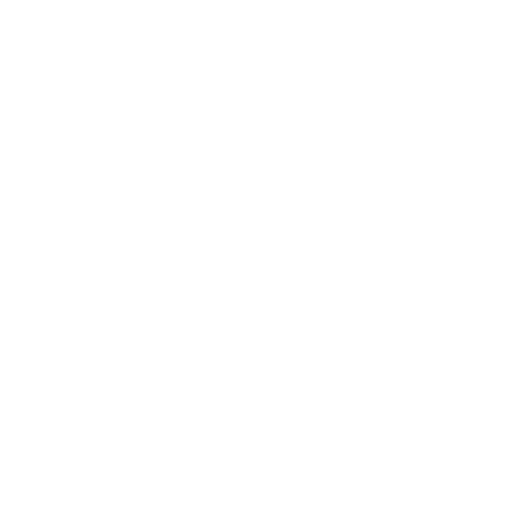
t = 0.00 s
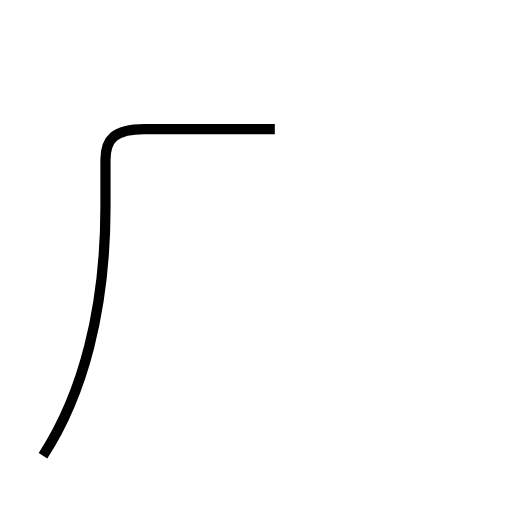
t = 1.45 s
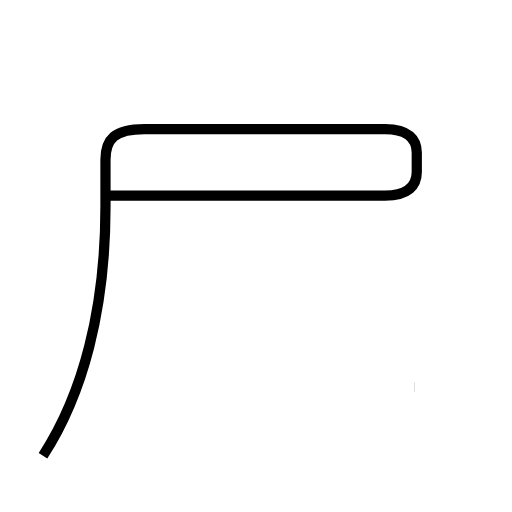
t = 2.90 s
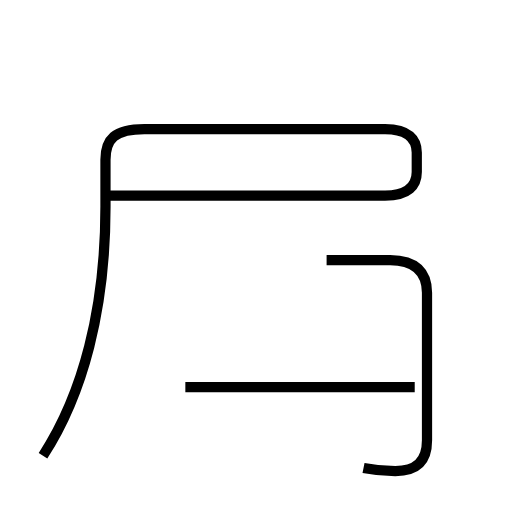
t = 4.60 s
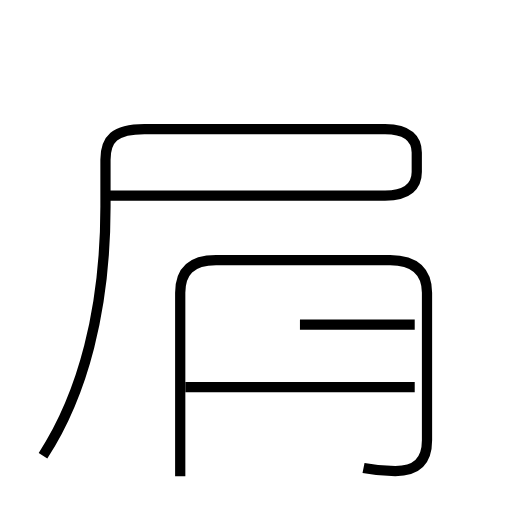
t = 5.96 s
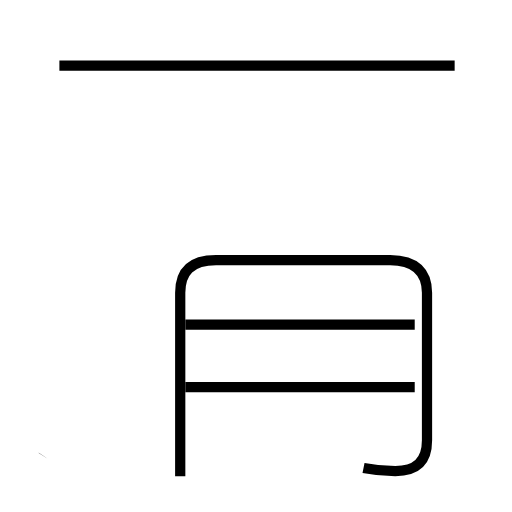
t = 7.45 s

The animated SVG that drew these frames (rendered in a browser with its animation timeline set to each time). Animation: 5 SMIL elements (animate=5); one cycle of 7.45 s.

<?xml version='1.0' encoding='utf-8'?>
<svg viewBox="0.0 -6.0 50.0 50.0" version="1.1" xmlns="http://www.w3.org/2000/svg"><rect x="-1000" y="-1000" width="2000" height="2000" stroke="white" fill="white" /><g style="fill:none;stroke:#000000;stroke-width:1"><path d="M 4.2 0.5 C 8.1 -5.5 10.3 -13.8 10.3 -23.8 L 10.3 -28.4 C 10.3 -30.4 11.2 -31.4 14.1 -31.4 L 37.6 -31.4 C 39.9 -31.4 40.7 -30.4 40.7 -29.1 L 40.7 -27.2 C 40.7 -25.9 39.9 -24.9 37.6 -24.9 L 10.7 -24.9 " transform="translate(0.0 38.0)" stroke-dasharray="96.68744553606327" stroke-dashoffset="96.68744553606327"><animate attributeName="stroke-dashoffset" from="96.68744553606327" to="0" dur="2.9006233660818976s" begin="0s; anim_end.end" fill="freeze" id="anim0" /></path><path d="M 40.5 -6.2 L 18.1 -6.2 " transform="translate(0.0 38.0)" stroke-dasharray="22.4" stroke-dashoffset="22.4"><animate attributeName="stroke-dashoffset" from="22.4" to="0" dur="0.6719999999999999s" begin="anim0.end" fill="freeze" id="anim1" /></path><path d="M 35.5 1.7 C 36.5 1.9 37.7 2.0 38.6 2.0 C 40.6 2.0 41.7 1.1 41.7 -1.0 L 41.7 -15.4 C 41.7 -17.4 40.6 -18.6 38.1 -18.6 L 21.1 -18.6 C 18.6 -18.6 17.6 -17.4 17.6 -15.4 L 17.6 2.5 " transform="translate(0.0 38.0)" stroke-dasharray="68.33723041781829" stroke-dashoffset="68.33723041781829"><animate attributeName="stroke-dashoffset" from="68.33723041781829" to="0" dur="2.0501169125345484s" begin="anim1.end" fill="freeze" id="anim2" /></path><path d="M 40.5 -12.3 L 18.1 -12.3 " transform="translate(0.0 38.0)" stroke-dasharray="22.4" stroke-dashoffset="22.4"><animate attributeName="stroke-dashoffset" from="22.4" to="0" dur="0.6719999999999999s" begin="anim2.end" fill="freeze" id="anim3" /></path><path d="M 44.4 -37.6 L 5.8 -37.6" transform="translate(0.0 38.0)" stroke-dasharray="38.6" stroke-dashoffset="38.6"><animate attributeName="stroke-dashoffset" from="38.6" to="0" dur="1.158s" begin="anim3.end" fill="freeze" id="anim_end" /></path></g></svg>
